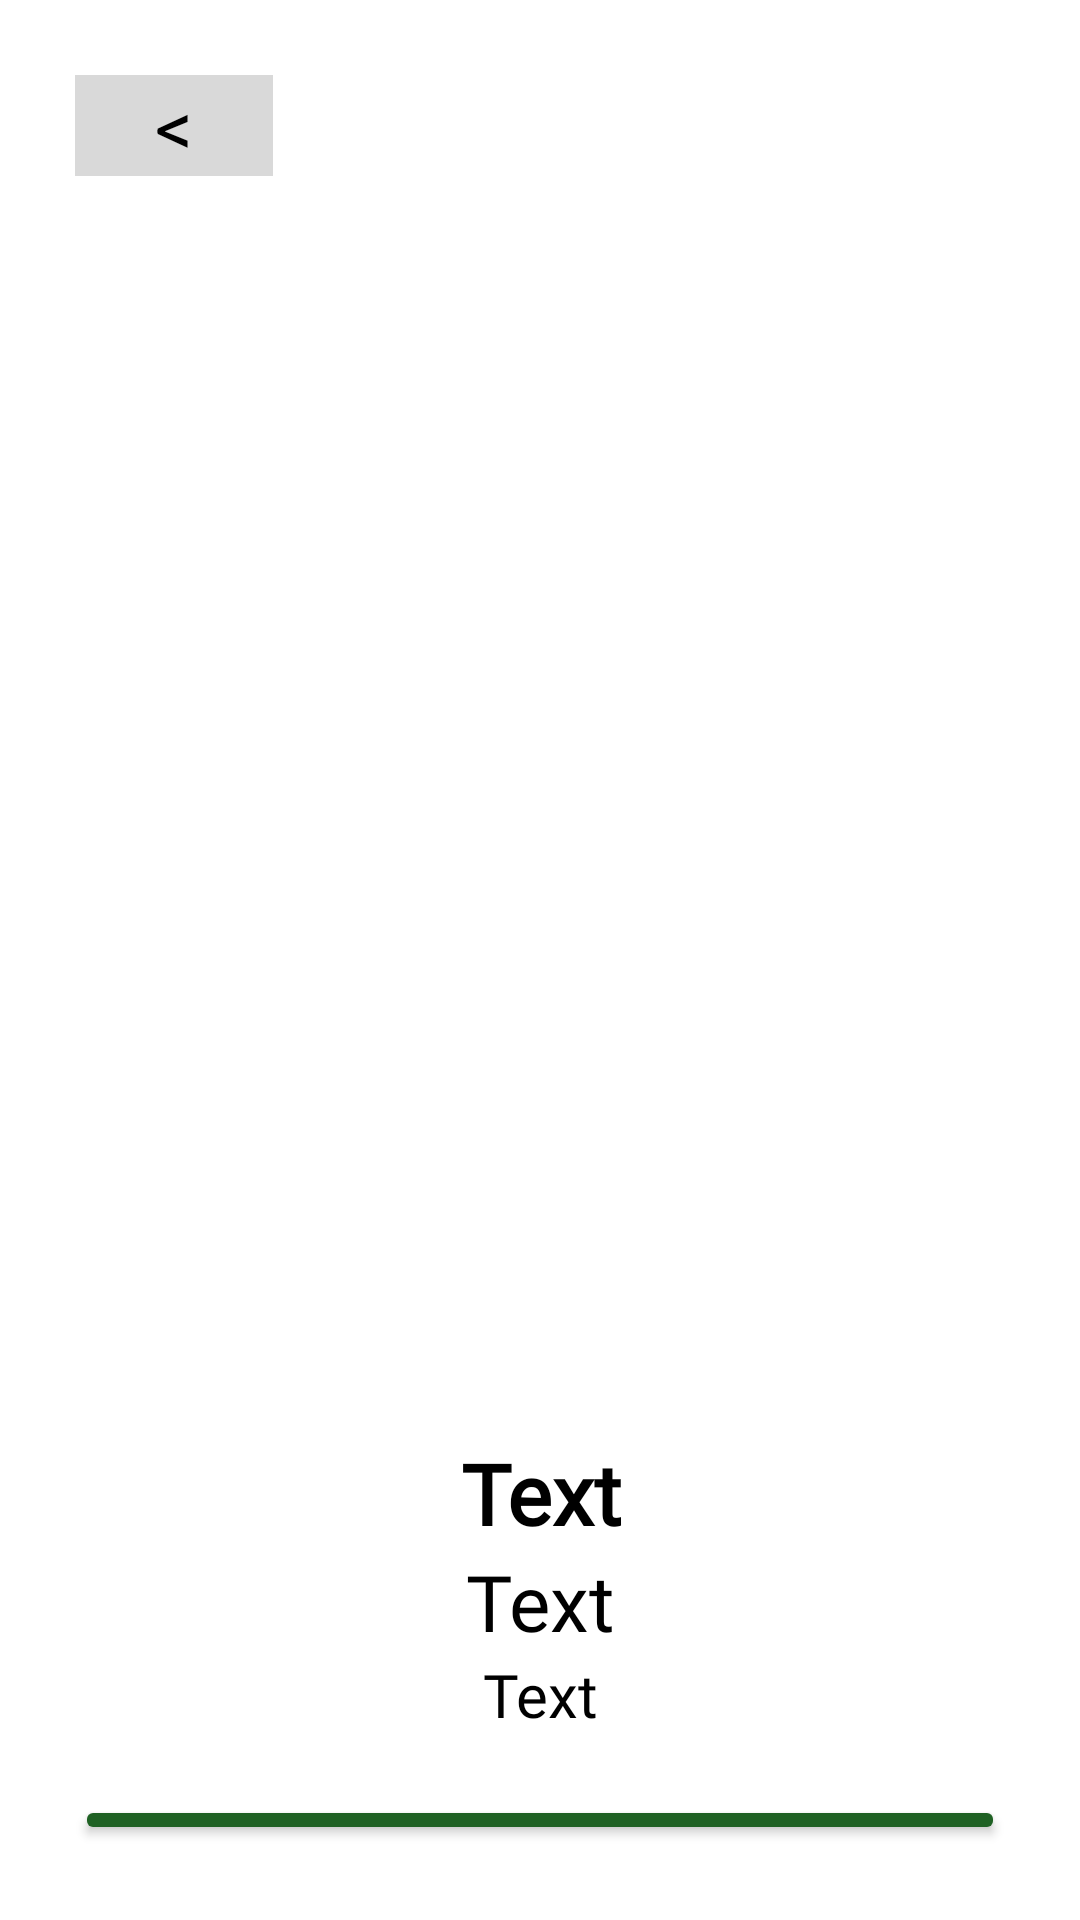

Write the Android layout XML for this screen, with the resource values it uses.
<!-- AndroidManifest.xml: application theme Theme.ProjAnYges -->
<!-- res/layout/activity_tela_produto.xml -->
<?xml version="1.0" encoding="utf-8"?>
<LinearLayout xmlns:android="http://schemas.android.com/apk/res/android"
    xmlns:app="http://schemas.android.com/apk/res-auto"
    xmlns:tools="http://schemas.android.com/tools"
    android:layout_width="match_parent"
    android:layout_height="match_parent"
    android:background="#ffffff"
    android:gravity="center"
    android:orientation="vertical"
    android:padding="25dp"
    tools:context=".TelaProduto">


    <LinearLayout
        android:layout_width="match_parent"
        android:layout_height="42dp"
        android:orientation="horizontal">

        <TextView
            android:id="@+id/txtVolta"
            android:layout_width="66dp"
            android:layout_height="wrap_content"
            android:background="#D9D9D9"
            android:onClick="Voltar"
            android:text="&lt;"
            android:textAlignment="center"
            android:textColor="#000000"
            android:textSize="25sp" />
    </LinearLayout>

    <Space
        android:layout_width="match_parent"
        android:layout_height="40dp" />

    <ImageView
        android:id="@+id/imgProd"
        android:layout_width="match_parent"
        android:layout_height="357dp"
        android:scaleType="fitXY"
        tools:srcCompat="@tools:sample/avatars" />

    <Space
        android:layout_width="match_parent"
        android:layout_height="15dp" />

    <TextView
        android:id="@+id/txtProd"
        android:layout_width="match_parent"
        android:layout_height="wrap_content"
        android:fontFamily="@font/inriasans"
        android:gravity="center"
        android:text="Text"
        android:textColor="#000000"
        android:textSize="28sp"
        android:textStyle="bold" />

    <TextView
        android:id="@+id/txtDesc"
        android:layout_width="match_parent"
        android:layout_height="wrap_content"
        android:fontFamily="@font/inriasans"
        android:gravity="center"
        android:text="Text"
        android:textColor="#000000"
        android:textSize="26sp" />

    <TextView
        android:id="@+id/txtVal"
        android:layout_width="match_parent"
        android:layout_height="wrap_content"
        android:fontFamily="@font/inriasans"
        android:gravity="center"
        android:text="Text"
        android:textColor="#000000"
        android:textSize="20sp" />

    <Space
        android:layout_width="match_parent"
        android:layout_height="20dp" />

    <Button
        android:id="@+id/button9"
        android:layout_width="match_parent"
        android:layout_height="wrap_content"
        android:backgroundTint="#1F6124"
        android:fontFamily="@font/inriasans"
        android:onClick="Adicionar"
        android:text="Adicionar ao carrinho"
        android:textColor="#FFFFFF" />
</LinearLayout>
<!-- resources referenced by this layout -->
<resources>
  <style name="Theme.ProjAnYges" parent="Theme.AppCompat.Light.NoActionBar">
          
          <item name="colorPrimary">@color/green_main</item>
          <item name="colorPrimaryDark">@color/green_2</item>
          <item name="colorAccent">@color/red_txt</item>
          
      </style>
  <color name="green_main">#1F6124</color>
  <color name="green_2">#17471A</color>
  <color name="red_txt">#521A18</color>
</resources>
